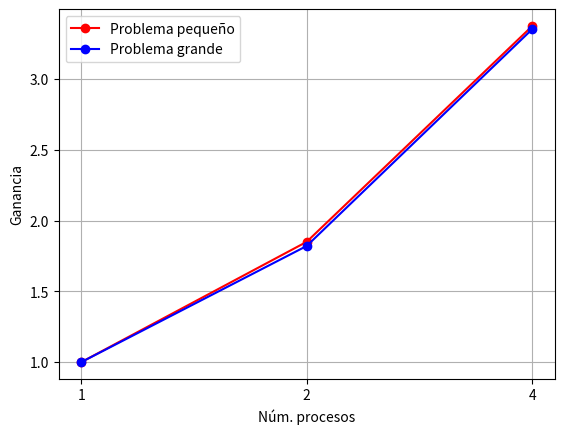

Python code for this plot:
import numpy as np
import matplotlib.pyplot as plt

def plot_lines(x, y1, y2, label1, label2, xlabel, ylabel, scale=False):
    plt.clf()

    plt.plot(x, y1, 'ro-', label=label1)
    plt.plot(x, y2, 'bo-', label=label2)

    plt.xlabel(xlabel)
    plt.ylabel(ylabel)
    plt.legend()
    plt.grid()

    if scale:
        plt.yscale('log')

    plt.show()



n_proces = ['1', '2', '4']

local_small = np.array([0.733139, 0.49165, 0.394203])
local_big = np.array([26.8771, 15.6187, 9.20751])
atcgrid_small = np.array([1.10137, 0.595069, 0.326284])
atcgrid_big = np.array([52.6512, 28.9049, 15.6996])

speedup_local_small = local_small[0] / local_small
speedup_local_big = local_big[0] / local_big
speedup_atcgrid_small = atcgrid_small[0] / atcgrid_small
speedup_atcgrid_big = atcgrid_big[0] / atcgrid_big

print(f'Local small: {speedup_local_small}')
print(f'Local big: {speedup_local_big}')
print(f'atcgrid small: {speedup_atcgrid_small}')
print(f'atcgrid big: {speedup_atcgrid_big}')

plot_lines(n_proces, local_small, local_big, 'Problema pequeño', 'Problema grande', 'Núm. procesos', 'Tiempo total ejecución (s)', scale=True)
plot_lines(n_proces, atcgrid_small, atcgrid_big, 'Problema pequeño', 'Problema grande', 'Núm. procesos', 'Tiempo total ejecución (s)', scale=True)

plot_lines(n_proces, speedup_local_small, speedup_local_big, 'Problema pequeño', 'Problema grande', 'Núm. procesos', 'Ganancia')
plot_lines(n_proces, speedup_atcgrid_small, speedup_atcgrid_big, 'Problema pequeño', 'Problema grande', 'Núm. procesos', 'Ganancia')
